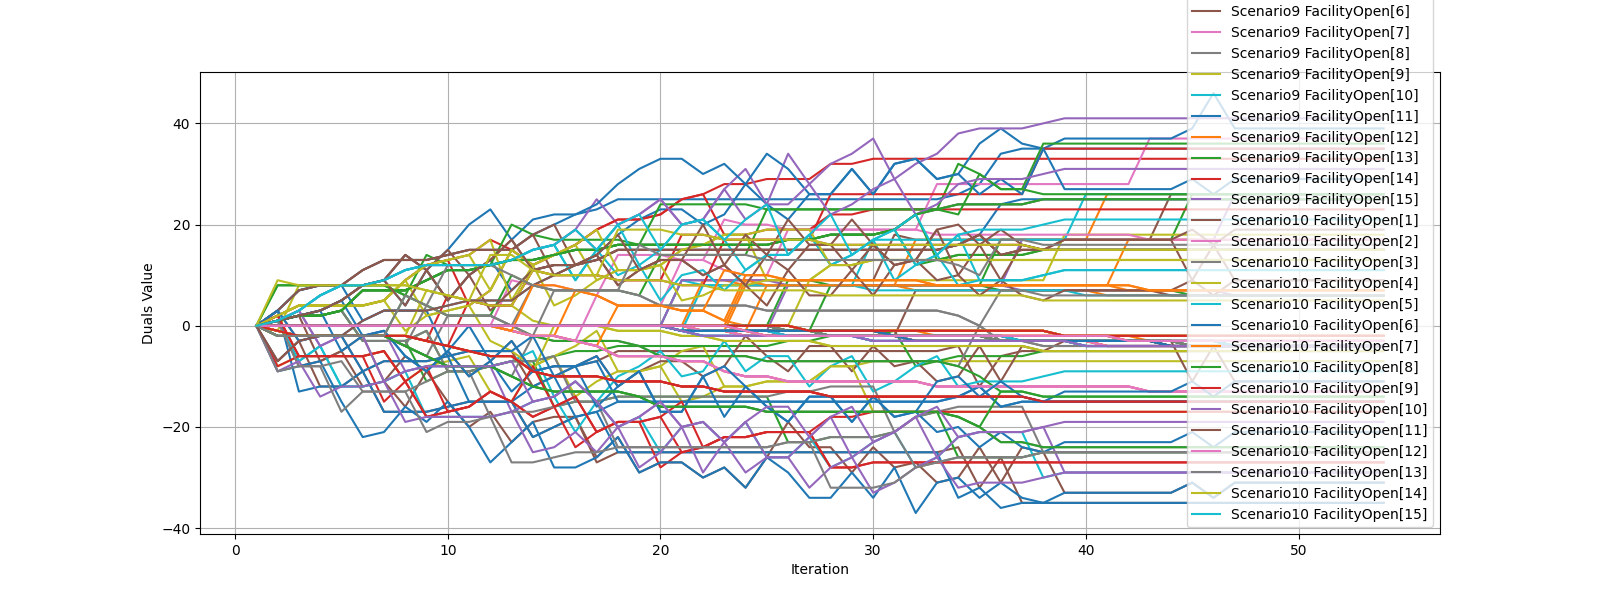

Data behind this chart, as committed beside it:
iteration, ('Scenario1', 'FacilityOpen[1]'), ('Scenario1', 'FacilityOpen[2]'), ('Scenario1', 'FacilityOpen[3]'), ('Scenario1', 'FacilityOpen[4]'), ('Scenario1', 'FacilityOpen[5]'), ('Scenario1', 'FacilityOpen[6]'), ('Scenario1', 'FacilityOpen[7]'), ('Scenario1', 'FacilityOpen[8]'), ('Scenario1', 'FacilityOpen[9]'), ('Scenario1', 'FacilityOpen[10]'), ('Scenario1', 'FacilityOpen[11]'), ('Scenario1', 'FacilityOpen[12]'), ('Scenario1', 'FacilityOpen[13]'), ('Scenario1', 'FacilityOpen[14]'), ('Scenario1', 'FacilityOpen[15]'), ('Scenario2', 'FacilityOpen[1]'), ('Scenario2', 'FacilityOpen[2]'), ('Scenario2', 'FacilityOpen[3]'), ('Scenario2', 'FacilityOpen[4]'), ('Scenario2', 'FacilityOpen[5]'), ('Scenario2', 'FacilityOpen[6]'), ('Scenario2', 'FacilityOpen[7]'), ('Scenario2', 'FacilityOpen[8]')
1, 0.0, 0.0, 0.0, 0.0, 0.0, 0.0, 0.0, 0.0, 0.0, 0.0, 0.0, 0.0, 0.0, 0.0, 0.0, 0.0, 0.0, 0.0, 0.0, 0.0, 0.0, 0.0, 0.0
2, 3, 0.0, 0.0, 2, 0.0, 0.0, 0.0, 1, 0.0, 0.0, 1, 0.0, -2.0, -1.0, 1, 3, 0.0, 0.0, -8, 0.0, 0.0, 0.0, 1
3, 7, 0.0, 0.0, 4, 0.0, 0.0, 0.0, 2, 0.0, 0.0, 2, 0.0, -2.0, -2.0, 3, -3, 0.0, 0.0, -6, 0.0, 0.0, 0.0, 2
4, 8, 0.0, 0.0, 4, 0.0, 0.0, 0.0, 2, 0.0, 0.0, 3, 0.0, -2.0, -2.0, 6, -2, 0.0, 0.0, -6, 0.0, 0.0, 0.0, 2
5, 8, 0.0, 0.0, 4, 0.0, 0.0, 0.0, 3, 0.0, 0.0, 5, 0.0, -2.0, -2.0, 8, -2, 0.0, 0.0, -6, 0.0, 0.0, 0.0, 3
6, 11, 0.0, 0.0, 4, 0.0, 0.0, 0.0, 7, 0.0, 0.0, 8, 0.0, -2.0, -2.0, 8, -9, 0.0, 0.0, -6, 0.0, 0.0, 0.0, -3
7, 13, 0.0, 0.0, 5, 0.0, 0.0, 0.0, 7, 0.0, 0.0, 9, 0.0, -2.0, -2.0, 9, -7, 0.0, 0.0, -5, 0.0, 0.0, 0.0, -3
8, 13, 0.0, 0.0, 9, 0.0, 0.0, 0.0, 7, 0.0, 0.0, 4, 0.0, 6.0, -2.0, 11, -7, 0.0, 0.0, -11, 0.0, 0.0, 0.0, -3
9, 13, 0.0, 0.0, 12, 0.0, 0.0, 0.0, 9, 0.0, 0.0, 11, 0.0, 4.0, -3.0, 12, -7, 0.0, 0.0, -8, 0.0, 0.0, 0.0, -1
10, 14, 0.0, 0.0, 13, 0.0, 0.0, 0.0, 11, 0.0, 0.0, 5, 0.0, 2.0, 6.0, 12, -6, 0.0, 0.0, -7, 0.0, 0.0, 0.0, -9
11, 15, 0.0, 0.0, 14, 0.0, 0.0, 0.0, 11, 0.0, 0.0, 10, 0.0, 2.0, 5.0, 12, -5, 0.0, 0.0, -6, 0.0, 0.0, 0.0, -9
12, 15, 0.0, 0.0, 17, 0.0, 0.0, 0.0, 12, 0.0, 0.0, 13, 0.0, 2.0, 4.0, 12, -5, 0.0, 0.0, -13, 0.0, 0.0, 0.0, -8
13, 15, 0.0, 0.0, 15, 0.0, 0.0, 9.0, 13, 0.0, 0.0, 7, 0.0, 10.0, 4.0, 13, -5, 0.0, 0.0, -15, 0.0, 0.0, -1.0, -7
14, 18, 0.0, 0.0, 12, 0.0, 0.0, 8.0, 13, 0.0, 0.0, 11, 0.0, 8.0, 11.0, 15, -12, 0.0, 0.0, -8, 0.0, 0.0, -2.0, -7
15, 20, 0.0, 0.0, 14, 0.0, 0.0, 8.0, 14, 0.0, 0.0, 12, 0.0, 7.0, 10.0, 16, -10, 0.0, 0.0, -6, 0.0, 0.0, -2.0, -6
16, 22, 0.0, 0.0, 16, 0.0, 0.0, 7.0, 15, 0.0, 0.0, 12, 0.0, 7.0, 10.0, 19, -8, 0.0, 0.0, -14, 0.0, 0.0, -3.0, -5
17, 23, 0.0, 0.0, 19, 0.0, 0.0, 6.0, 15, 0.0, 0.0, 14, 0.0, 7.0, 10.0, 25, -7, 0.0, 0.0, -11, 0.0, 0.0, -4.0, -5
18, 25, 0.0, 0.0, 21, 0.0, 0.0, 14.0, 16, 0.0, 0.0, 18, 0.0, 7.0, 9.0, 20, -5, 0.0, 0.0, -9, 0.0, 0.0, -6.0, -4
19, 25, 0.0, 0.0, 21, 0.0, 0.0, 14.0, 16, 0.0, 0.0, 21, 0.0, 6.0, 9.0, 22, -5, 0.0, 0.0, -9, 0.0, 0.0, -6.0, -4
20, 25, 0.0, 0.0, 22, 0.0, 0.0, 14.0, 16, 0.0, 0.0, 23, 0.0, 14.0, 9.0, 25, -5, 0.0, 0.0, -8, 0.0, 0.0, -6.0, -4
21, 25, 0.0, 0.0, 25, -1.0, 9.0, 13.0, 16, 0.0, 9.0, 23, 0.0, 14.0, 18.0, 20, -5, 0.0, 0.0, -5, -1.0, -1.0, -7.0, -4
22, 25, 9.0, 0.0, 26, -1.0, 9.0, 13.0, 16, 0.0, 8.0, 20, 0.0, 14.0, 18.0, 21, -5, -1.0, 0.0, -4, -1.0, -1.0, -7.0, -4
23, 25, 9.0, 0.0, 28, -1.0, 9.0, 21.0, 16, 0.0, 8.0, 22, 0.0, 14.0, 17.0, 27, -5, -1.0, 0.0, -12, -1.0, -1.0, -9.0, -4
24, 25, 8.0, 0.0, 28, -1.0, 9.0, 20.0, 16, 0.0, 8.0, 28, -1.0, 14.0, 17.0, 31, -5, -2.0, 0.0, -12, -1.0, -1.0, -10.0, -4
25, 25, 8.0, 0.0, 29, -1.0, 9.0, 20.0, 16, 0.0, 8.0, 24, 8.0, 23.0, 17.0, 24, -5, -2.0, 0.0, -11, -1.0, -1.0, -10.0, -4
26, 25, 8.0, 9.0, 29, 8.0, 9.0, 19.0, 17, 0.0, 8.0, 21, 8.0, 23.0, 17.0, 34, -5, -2.0, -1.0, -11, -2.0, -1.0, -11.0, -3
27, 25, 8.0, 9.0, 29, 8.0, 9.0, 19.0, 17, 9.0, 8.0, 26, 8.0, 23.0, 17.0, 28, -5, -2.0, -1.0, -11, -2.0, -1.0, -11.0, -3
28, 25, 8.0, 8.0, 32, 8.0, 9.0, 19.0, 18, 9.0, 8.0, 26, 8.0, 23.0, 26.0, 32, -5, -2.0, -2.0, -8, -2.0, -1.0, -11.0, -2
29, 25, 8.0, 8.0, 32, 8.0, 9.0, 19.0, 18, 9.0, 8.0, 31, 8.0, 23.0, 26.0, 34, -5, -2.0, -2.0, -8, -2.0, -1.0, -11.0, -2
30, 25, 8.0, 8.0, 33, 8.0, 9.0, 19.0, 18, 9.0, 17.0, 26, 8.0, 23.0, 26.0, 37, -5, -2.0, -2.0, -7, -2.0, -1.0, -11.0, -2
31, 25, 8.0, 8.0, 33, 8.0, 18.0, 19.0, 19, 9.0, 17.0, 32, 8.0, 23.0, 26.0, 29, -5, -2.0, -2.0, -7, -2.0, -2.0, -11.0, -1
32, 25, 17.0, 8.0, 33, 8.0, 17.0, 19.0, 22, 9.0, 17.0, 33, 8.0, 23.0, 26.0, 32, -5, -3.0, -2.0, -7, -2.0, -3.0, -11.0, -8
33, 25, 17.0, 8.0, 33, 8.0, 17.0, 28.0, 23, 9.0, 17.0, 29, 8.0, 23.0, 26.0, 34, -5, -3.0, -2.0, -7, -2.0, -3.0, -12.0, -7
34, 26, 17.0, 8.0, 33, 8.0, 17.0, 28.0, 24, 9.0, 17.0, 30, 8.0, 32.0, 26.0, 38, -4, -3.0, -2.0, -7, -2.0, -3.0, -12.0, -6
35, 28, 17.0, 8.0, 33, 8.0, 17.0, 28.0, 24, 9.0, 17.0, 36, 8.0, 30.0, 26.0, 39, -12, -3.0, -2.0, -7, -2.0, -3.0, -12.0, -6
36, 34, 17.0, 17.0, 33, 8.0, 17.0, 28.0, 24, 9.0, 17.0, 39, 8.0, 27.0, 26.0, 39, -6, -3.0, -3.0, -7, -2.0, -3.0, -12.0, -6
37, 35, 17.0, 17.0, 33, 17.0, 17.0, 28.0, 24, 9.0, 17.0, 36, 8.0, 27.0, 26.0, 39, -5, -3.0, -3.0, -7, -3.0, -3.0, -12.0, -6
38, 35, 17.0, 17.0, 33, 17.0, 17.0, 28.0, 25, 9.0, 17.0, 35, 8.0, 36.0, 35.0, 40, -5, -3.0, -3.0, -7, -3.0, -3.0, -12.0, -5
39, 35, 17.0, 17.0, 33, 17.0, 17.0, 28.0, 25, 18.0, 17.0, 37, 8.0, 36.0, 35.0, 41, -5, -3.0, -3.0, -7, -3.0, -3.0, -12.0, -5
40, 35, 17.0, 17.0, 33, 17.0, 17.0, 28.0, 25, 18.0, 26.0, 37, 8.0, 36.0, 35.0, 41, -5, -3.0, -3.0, -7, -3.0, -3.0, -12.0, -5
41, 35, 26.0, 17.0, 33, 17.0, 17.0, 28.0, 25, 18.0, 26.0, 37, 8.0, 36.0, 35.0, 41, -5, -4.0, -3.0, -7, -3.0, -3.0, -12.0, -5
42, 35, 26.0, 17.0, 33, 17.0, 17.0, 28.0, 25, 18.0, 26.0, 37, 17.0, 36.0, 35.0, 41, -5, -4.0, -3.0, -7, -3.0, -3.0, -12.0, -5
43, 35, 26.0, 17.0, 33, 17.0, 17.0, 37.0, 25, 18.0, 26.0, 37, 17.0, 36.0, 35.0, 41, -5, -4.0, -3.0, -7, -3.0, -3.0, -13.0, -5
44, 35, 26.0, 17.0, 33, 17.0, 26.0, 37.0, 25, 18.0, 26.0, 37, 17.0, 36.0, 35.0, 41, -5, -4.0, -3.0, -7, -3.0, -4.0, -13.0, -5
45, 35, 26.0, 26.0, 33, 17.0, 26.0, 37.0, 25, 18.0, 26.0, 39, 17.0, 36.0, 35.0, 41, -5, -4.0, -4.0, -7, -3.0, -4.0, -13.0, -5
46, 35, 26.0, 26.0, 33, 17.0, 26.0, 37.0, 25, 18.0, 26.0, 46, 17.0, 36.0, 35.0, 41, -5, -4.0, -4.0, -7, -3.0, -4.0, -13.0, -5
47, 35, 26.0, 26.0, 33, 26.0, 26.0, 37.0, 25, 18.0, 26.0, 39, 17.0, 36.0, 35.0, 41, -5, -4.0, -4.0, -7, -4.0, -4.0, -13.0, -5
48, 35, 26.0, 26.0, 33, 26.0, 26.0, 37.0, 25, 18.0, 26.0, 39, 17.0, 36.0, 35.0, 41, -5, -4.0, -4.0, -7, -4.0, -4.0, -13.0, -5
49, 35, 26.0, 26.0, 33, 26.0, 26.0, 37.0, 25, 18.0, 26.0, 39, 17.0, 36.0, 35.0, 41, -5, -4.0, -4.0, -7, -4.0, -4.0, -13.0, -5
50, 35, 26.0, 26.0, 33, 26.0, 26.0, 37.0, 25, 18.0, 26.0, 39, 17.0, 36.0, 35.0, 41, -5, -4.0, -4.0, -7, -4.0, -4.0, -13.0, -5
51, 35, 26.0, 26.0, 33, 26.0, 26.0, 37.0, 25, 18.0, 26.0, 39, 17.0, 36.0, 35.0, 41, -5, -4.0, -4.0, -7, -4.0, -4.0, -13.0, -5
52, 35, 26.0, 26.0, 33, 26.0, 26.0, 37.0, 25, 18.0, 26.0, 39, 17.0, 36.0, 35.0, 41, -5, -4.0, -4.0, -7, -4.0, -4.0, -13.0, -5
53, 35, 26.0, 26.0, 33, 26.0, 26.0, 37.0, 25, 18.0, 26.0, 39, 17.0, 36.0, 35.0, 41, -5, -4.0, -4.0, -7, -4.0, -4.0, -13.0, -5
54, 35, 26.0, 26.0, 33, 26.0, 26.0, 37.0, 25, 18.0, 26.0, 39, 17.0, 36.0, 35.0, 41, -5, -4.0, -4.0, -7, -4.0, -4.0, -13.0, -5
